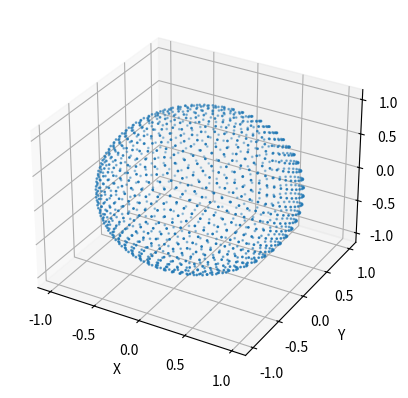

This chart was generated by the following Python code:
import numpy as np
import matplotlib.pyplot as plt
from mpl_toolkits.mplot3d import Axes3D

def generate_unit_sphere_points(num_points):
    indices = np.arange(0, num_points, dtype=float) + 0.5
    phi = np.arccos(1 - 2 * indices / num_points)
    theta = np.pi * (1 + 5**0.5) * indices

    x = np.cos(theta) * np.sin(phi)
    y = np.sin(theta) * np.sin(phi)
    z = np.cos(phi)
    points = np.stack((x, y, z), axis=-1)

    return points
#生成1296个抓取向量
num_points = 1296
unit_sphere_points = generate_unit_sphere_points(num_points)

# print(unit_sphere_points)
def rotate_points_around(points):
    angle_radians = np.deg2rad(90)
    rotation_matrix = np.array([
        [1, 0, 0],
        [0, np.cos(angle_radians), -np.sin(angle_radians)],
        [0, np.sin(angle_radians), np.cos(angle_radians)]
    ])
    rotated_points_x = np.dot(points, rotation_matrix.T)

    angle_radians = np.deg2rad(90)
    rotation_matrix = np.array([
        [np.cos(angle_radians), 0, np.sin(angle_radians)],
        [0, 1, 0],
        [-np.sin(angle_radians), 0, np.cos(angle_radians)]
    ])
    rotated_points_y = np.dot(points, rotation_matrix.T)

    return rotated_points_x,rotated_points_y

points = np.array([
    [1, 0, 0],
    [0, 1, 0],
    [0, 0, 1]
])
t1,t2=rotate_points_around(points)
print(t1,t2)


# 可视化点云
fig = plt.figure()
ax = fig.add_subplot(111, projection='3d')
ax.scatter(*zip(*unit_sphere_points), s=1)
ax.set_xlabel('X')
ax.set_ylabel('Y')
ax.set_zlabel('Z')
plt.show()

